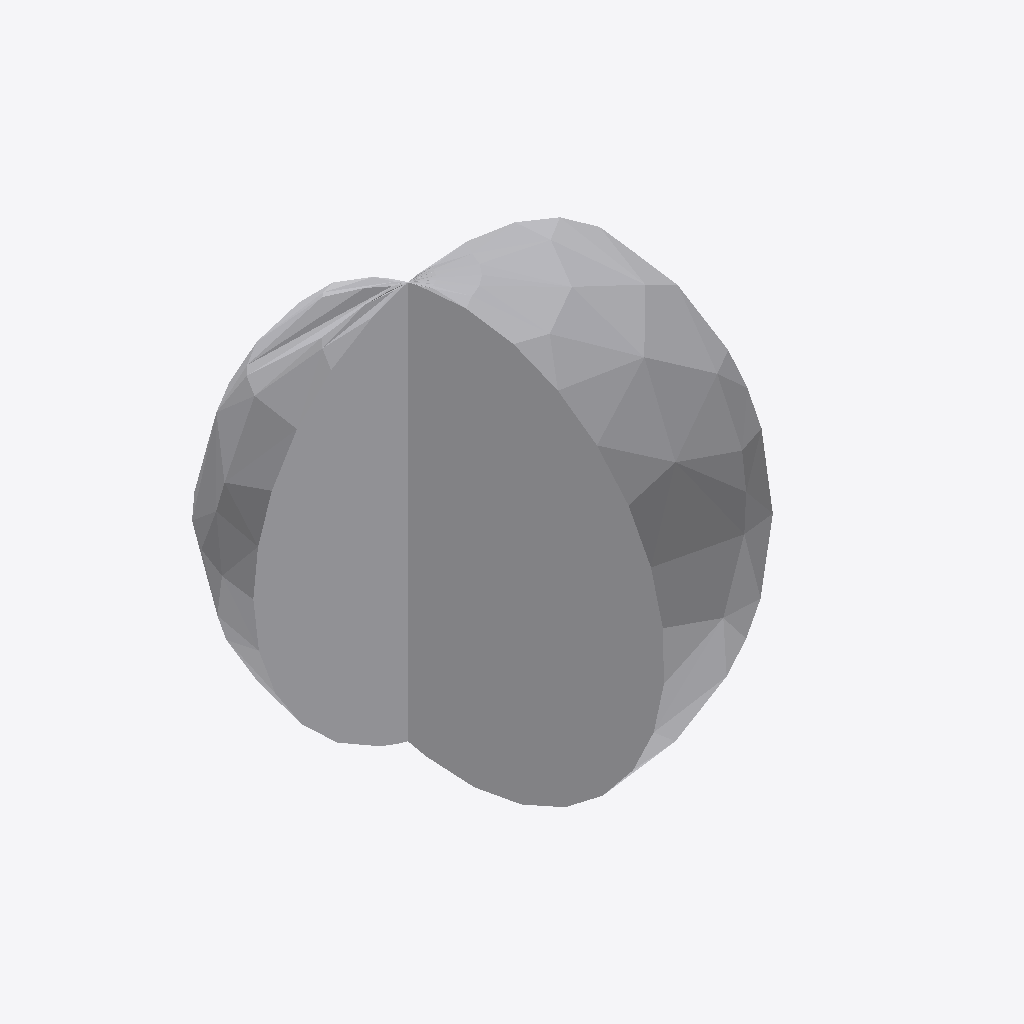
Isometric view of an IFC building model (IFC-SPF (STEP), schema IFC4, length unit millimetre), seen from the south-west, elements coloured by IFC class: 1 other element (light grey).
Extent 0.030 m × 0.030 m × 0.030 m (x, y, z). Elements (1): 1 IfcPipeFitting.

HEADER;
FILE_DESCRIPTION(('GeoIFCNet file'),'');
FILE_NAME('','1995-11-18T09:00:00',('YaMiSo'),('XUT_BIM606'),'ifcopenshell 0.7.0','','None');
FILE_SCHEMA(('IFC4'));
ENDSEC;
DATA;
#1=IFCPROJECT('3E8$PIiOLEygQypEig36Ih',$,'My Project',$,$,$,$,(#66),#45);
#99=IFCSITE('15NgPdULD23htC8HYOe6Mi',#98,'My Site',$,$,$,$,$,$,$,$,$,$,$);
#97=IFCPIPEFITTING('2lFk$WGs10Rxta6QJN75ca',#51,$,$,$,#108,#96,$,$);
ENDSEC;
